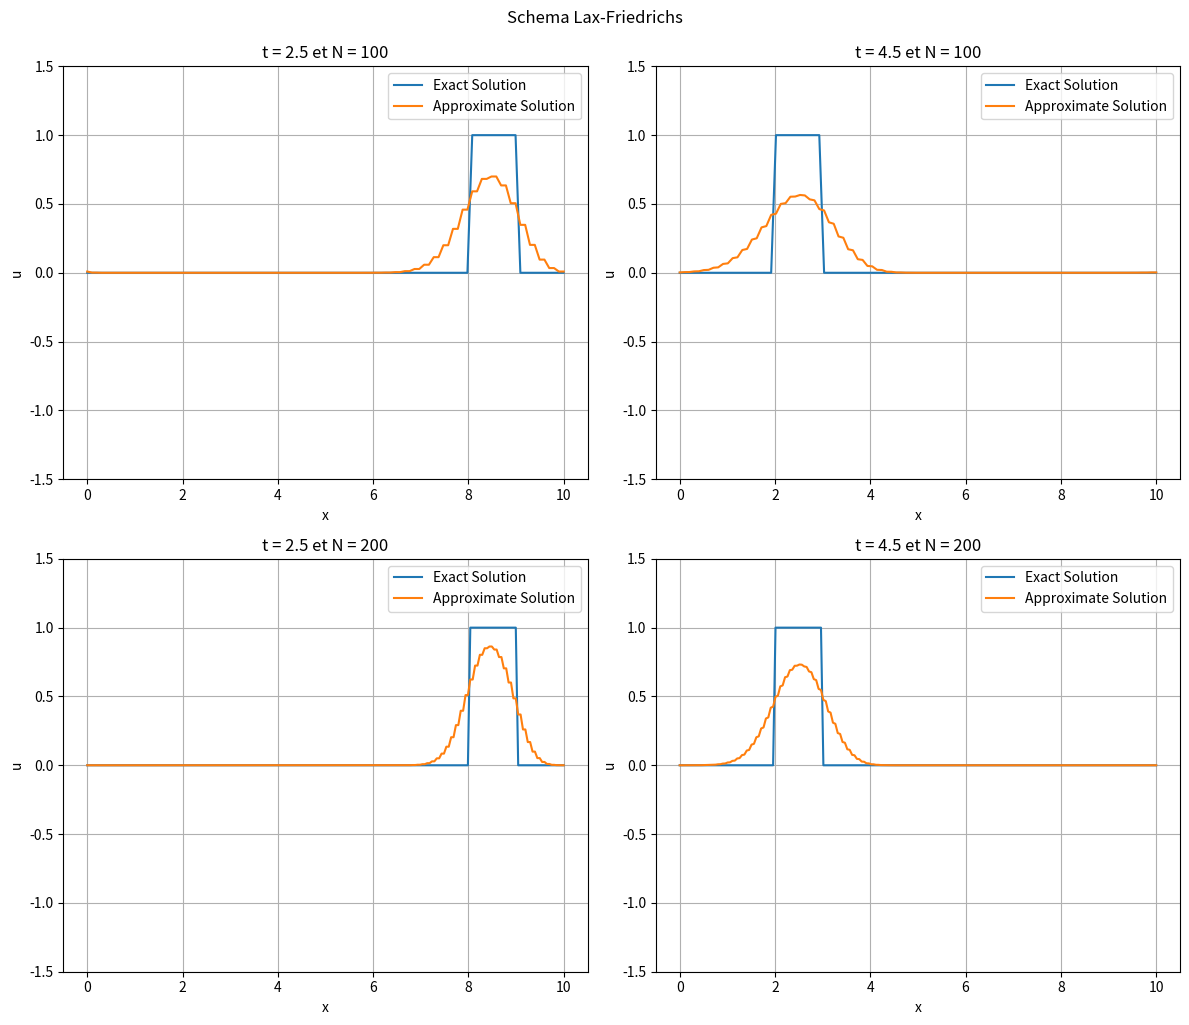

Source code (Python):
import numpy as np
import matplotlib.pyplot as plt
import warnings
warnings.filterwarnings("ignore")


def u_0(x):
    if 3 <= x <= 4:
        return 1
    else:
        return 0
      
      
L = 10
a = 2
N = 100
CFL = 0.8
dx = L/(N-1)
dt = round(CFL*dx/a, 2)

x = np.linspace(0, L, N)

u0 = np.zeros(N)
u0[int(3/dx):int(4/dx)] = 1

u = u0.copy()
un = np.zeros(N)

t = 0

t1 = 2.5
t2 = 4.5

fig, axs = plt.subplots(2, 2, figsize=(12, 10))

# Plot for t = t1
while t <= t1:
    un = u.copy()
    for j in range(1, N-1):
        u[j] = 0.5*(un[j-1]+un[j+1]) - a*dt/(2*dx)*(un[j+1]-un[j-1])
    u[0] = u[-1]
    u[-1] = u[-2]

    t += dt
    
u_exact = [u_0((x - a*t1)%L) for x in x]

_=axs[0, 0].plot(x, u_exact, label='Exact Solution')
_=axs[0, 0].plot(x, u, label='Approximate Solution')
_=axs[0, 0].set_xlabel('x')
_=axs[0, 0].set_ylabel('u')
_=axs[0, 0].set_title(f't = {t1} et N = {N}')
_=axs[0, 0].legend()
_=axs[0, 0].set_ylim(-1.5, 1.5)
_=axs[0, 0].grid(True)

# Plot for t = t2
t = 0
u = u0.copy()

while t <= t2:
    un = u.copy()
    for j in range(1, N-1):
        u[j] = 0.5*(un[j-1]+un[j+1]) - a*dt/(2*dx)*(un[j+1]-un[j-1])
    u[0] = u[-1]
    u[-1] = u[-2]

    t += dt
    
u_exact = [u_0((x - a*t2)%L) for x in x]

_=axs[0, 1].plot(x, u_exact, label='Exact Solution')
_=axs[0, 1].plot(x, u, label='Approximate Solution')
_=axs[0, 1].set_xlabel('x')
_=axs[0, 1].set_ylabel('u')
_=axs[0, 1].set_title(f't = {t2} et N = {N}')
_=axs[0, 1].legend()
_=axs[0, 1].set_ylim(-1.5, 1.5)
_=axs[0, 1].grid(True)

# Plot for t = t1 with N=200
N = 200
dx = L/(N-1)
dt = round(CFL*dx/a, 2)

x = np.linspace(0, L, N)

u0 = np.zeros(N)
u0[int(3/dx):int(4/dx)] = 1

u = u0.copy()
un = np.zeros(N)

t = 0
u = u0.copy()

while t <= t1:
    un = u.copy()
    for j in range(1, N-1):
        u[j] = 0.5*(un[j-1]+un[j+1]) - a*dt/(2*dx)*(un[j+1]-un[j-1])
    u[0] = u[-1]
    u[-1] = u[-2]

    t += dt
    
u_exact = [u_0((x - a*t1)%L) for x in x]

_=axs[1, 0].plot(x, u_exact, label='Exact Solution')
_=axs[1, 0].plot(x, u, label='Approximate Solution')
_=axs[1, 0].set_xlabel('x')
_=axs[1, 0].set_ylabel('u')
_=axs[1, 0].set_title(f't = {t1} et N = {N}')
_=axs[1, 0].legend()
_=axs[1, 0].set_ylim(-1.5, 1.5)
_=axs[1, 0].grid(True)

# Plot for t = t2 with N=200
t = 0
u = u0.copy()

while t <= t2:
    un = u.copy()
    for j in range(1, N-1):
        u[j] = 0.5*(un[j-1]+un[j+1]) - a*dt/(2*dx)*(un[j+1]-un[j-1])
    u[0] = u[-1]
    u[-1] = u[-2]

    t += dt
    
u_exact = [u_0((x - a*t2)%L) for x in x]

_=axs[1, 1].plot(x, u_exact, label='Exact Solution')
_=axs[1, 1].plot(x, u, label='Approximate Solution')
_=axs[1, 1].set_xlabel('x')
_=axs[1, 1].set_ylabel('u')
_=axs[1, 1].set_title(f't = {t2} et N = {N}')
_=axs[1, 1].legend()
_=axs[1, 1].set_ylim(-1.5, 1.5)
_=axs[1, 1].grid(True)
  
_=plt.tight_layout()
_=plt.suptitle("Schema Lax-Friedrichs", y=1.02)
plt.show()
